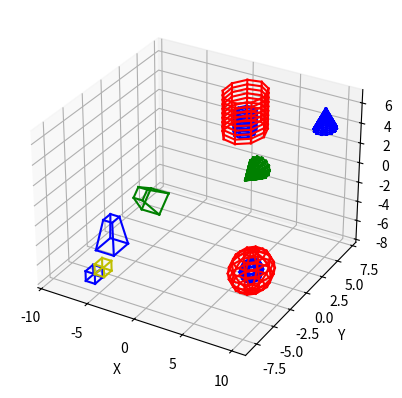

Write the Python code that produced this figure.
import numpy as np
import matplotlib.pyplot as plt

fig = plt.figure()
ax = fig.add_subplot(111, projection="3d")


def rotacionar(angle_x, angle_y, angle_z, x, y, z):
    angle_x = np.radians(angle_x)
    angle_y = np.radians(angle_y)
    angle_z = np.radians(angle_z)

    rotation_x = np.array(
        [
            [1, 0, 0],
            [0, np.cos(angle_x), -np.sin(angle_x)],
            [0, np.sin(angle_x), np.cos(angle_x)],
        ]
    )

    rotation_y = np.array(
        [
            [np.cos(angle_y), 0, np.sin(angle_y)],
            [0, 1, 0],
            [-np.sin(angle_y), 0, np.cos(angle_y)],
        ]
    )

    rotation_z = np.array(
        [
            [np.cos(angle_z), -np.sin(angle_z), 0],
            [np.sin(angle_z), np.cos(angle_z), 0],
            [0, 0, 1],
        ]
    )
    rotated_points = []
    for i in range(len(x)):
        point = np.array([x[i], y[i], z[i]])
        rotated_point = np.dot(rotation_x, np.dot(rotation_y, np.dot(rotation_z, point)))
        rotated_points.append(rotated_point)

    return zip(*rotated_points)


def escalar(sx, sy, sz, x, y, z, ponto_inicial):
    # Cria matriz de escala
    matriz_escala = np.array([[sx, 0, 0], [0, sy, 0], [0, 0, sz]])
    pontos_scaled = matriz_escala.dot([x, y, z])

    # Ajustar a posição dos pontos escalados
    pontos_scaled[0] += ponto_inicial[0] * (1 - sx)
    pontos_scaled[1] += ponto_inicial[1] * (1 - sy)
    pontos_scaled[2] += ponto_inicial[2] * (1 - sz)
    return pontos_scaled[0], pontos_scaled[1], pontos_scaled[2]


def deslocar(dx, dy, dz, x, y, z):
    T = np.array([[1, 0, 0, dx], [0, 1, 0, dy], [0, 0, 1, dz], [0, 0, 0, 1]])
    complete_row = np.full((1, len(x)), 1)[0]
    new_matrix = T.dot([x, y, z, complete_row])
    x = new_matrix[0]
    y = new_matrix[1]
    z = new_matrix[2]
    return x, y, z


def plotaSolido(pontos, arestas, cor = 'b'):
    for aresta in arestas:
        x = [pontos[0][aresta[0]], pontos[0][aresta[1]]]
        y = [pontos[1][aresta[0]], pontos[1][aresta[1]]]
        z = [pontos[2][aresta[0]], pontos[2][aresta[1]]]
        ax.plot(x, y, z, cor)


class Cone:
    def __init__(self, radius, height, num_slices, ponto_inicial):
        self.radius = radius
        self.height = height
        self.num_slices = num_slices
        self.ponto_inicial = ponto_inicial
        self.pontosX, self.pontosY, self.pontosZ, self.arestas = [], [], [], []

    def generate_cone(self):
        theta = np.linspace(0, 2 * np.pi, self.num_slices)
        z = np.linspace(0, self.height, self.num_slices)

        x = np.empty((self.num_slices, self.num_slices))
        y = np.empty((self.num_slices, self.num_slices))
        z_2d = np.empty((self.num_slices, self.num_slices))
        for i in range(self.num_slices):
            x[i] = self.ponto_inicial[0] + self.radius * (
                1 - z[i] / self.height
            ) * np.cos(theta)
            y[i] = self.ponto_inicial[1] + self.radius * (
                1 - z[i] / self.height
            ) * np.sin(theta)
            z_2d[i] = self.ponto_inicial[2] + z[i]

        return x, y, z_2d

    def gerar_cone(self):
        contador = 0
        x, y, z = self.generate_cone()
        for i in range(self.num_slices):
            for j in range(len(x[i])):
                self.pontosX.append(x[i][j])
                self.pontosY.append(y[i][j])
                self.pontosZ.append(z[i][j])
                if j < (len(x[i]) - 1):
                    self.arestas.append([contador, contador + 1])
                contador += 1
            for circles in range(len(x[i])):
                self.arestas.append([i, i + self.num_slices * circles])

    def rotacionar_cone(self, angle_x, angle_y, angle_z):
        self.pontosX, self.pontosY, self.pontosZ = rotacionar(
            angle_x, angle_y, angle_z, self.pontosX, self.pontosY, self.pontosZ
        )

    def deslocar_cone(self, dx, dy, dz):
        self.x, self.y, self.z = deslocar(dx, dy, dz, self.x, self.y, self.z)

    def escalar_cone(self, sx, sy, sz):
        self.x, self.y, self.z = escalar(
            sx, sy, sz, self.x, self.y, self.z, self.ponto_inicial
        )

    def plota_cone(self, cor = 'b'):
        # Plotar o cone
        plotaSolido([self.pontosX, self.pontosY, self.pontosZ], self.arestas, cor)


class Cubo:
    def __init__(self, raio, ponto_inicial):
        self.raio = raio
        self.ponto_inicial = ponto_inicial
        self.x, self.y, self.z, self.arestas = [], [], [], []
        self.base = [
            self.ponto_inicial,
            (
                self.ponto_inicial[0] + self.raio,
                self.ponto_inicial[1],
                self.ponto_inicial[2],
            ),
            (
                self.ponto_inicial[0] + self.raio,
                self.ponto_inicial[1] + self.raio,
                self.ponto_inicial[2],
            ),
            (
                self.ponto_inicial[0],
                self.ponto_inicial[1] + self.raio,
                self.ponto_inicial[2],
            ),
        ]

    def formarBases(self):
        contador = 0
        for index in range(len(self.x)):
            if contador != 3:
                contador += 1
                self.arestas.append([index, index + 1])
            else:
                self.arestas.append([index, index - 3])
                contador = 0

    def formarArestasVerticais(self):
        for index in range(len(self.x)):
            if index < (len(self.x) - 4):
                self.arestas.append([index, index + 4])

    def generate_cubo(self):
        for bases in range(2):
            for j in range(len(self.base)):
                self.x.append(self.base[j][0])
                self.y.append(self.base[j][1])
                self.z.append(self.base[j][2] + bases * self.raio)

    def rotacionar_cubo(self, angle_x, angle_y, angle_z):
        self.x, self.y, self.z = rotacionar(
            angle_x, angle_y, angle_z, self.x, self.y, self.z
        )

    def deslocar_cubo(self, dx, dy, dz):
        self.x, self.y, self.z = deslocar(dx, dy, dz, self.x, self.y, self.z)

    def escalar_cubo(self, sx, sy, sz):
        self.x, self.y, self.z = escalar(
            sx, sy, sz, self.x, self.y, self.z, self.ponto_inicial
        )

    def gera_cubo(self):
        self.generate_cubo()
        self.formarBases()
        self.formarArestasVerticais()

    def plota_cubo(self, cor = 'b'):
        
        plotaSolido([self.x, self.y, self.z], self.arestas, cor)


class Tronco_piramide:
    def __init__(self, aresta_inferior, aresta_superior, altura, ponto_inicial):
        self.aresta_superior = aresta_superior
        self.aresta_inferior = aresta_inferior
        self.altura = altura
        self.ponto_inicial = ponto_inicial
        self.x, self.y, self.z, self.arestas = [], [], [], []
        self.baseInferior = np.array(
            [
                (self.ponto_inicial[0], self.ponto_inicial[1], self.ponto_inicial[2]),
                (
                    self.ponto_inicial[0] + self.aresta_inferior,
                    self.ponto_inicial[1],
                    self.ponto_inicial[2],
                ),
                (
                    self.ponto_inicial[0] + self.aresta_inferior,
                    self.ponto_inicial[1] + self.aresta_inferior,
                    self.ponto_inicial[2],
                ),
                (
                    self.ponto_inicial[0],
                    self.ponto_inicial[1] + self.aresta_inferior,
                    self.ponto_inicial[2],
                ),
            ]
        )
        self.deslocamento = (self.aresta_inferior - self.aresta_superior) / 2
        self.baseSuperior = np.array(
            [
                (
                    self.ponto_inicial[0] + self.deslocamento,
                    self.ponto_inicial[1] + self.deslocamento,
                    self.ponto_inicial[2],
                ),
                (
                    self.ponto_inicial[0] + self.aresta_superior + self.deslocamento,
                    self.ponto_inicial[1] + self.deslocamento,
                    self.ponto_inicial[2],
                ),
                (
                    self.ponto_inicial[0] + self.aresta_superior + self.deslocamento,
                    self.ponto_inicial[1] + self.aresta_superior + self.deslocamento,
                    self.ponto_inicial[2],
                ),
                (
                    self.ponto_inicial[0] + self.deslocamento,
                    self.ponto_inicial[1] + self.aresta_superior + self.deslocamento,
                    self.ponto_inicial[2],
                ),
            ]
        )
        self.bases = [self.baseInferior, self.baseSuperior]

    def formarBases(self):
        contador = 0
        for index in range(len(self.x)):
            if contador != 3:
                contador += 1
                self.arestas.append([index, index + 1])
            else:
                self.arestas.append([index, index - 3])
                contador = 0

    def formarArestasVerticais(self):
        for index in range(len(self.x)):
            if index < (len(self.x) - 4):
                self.arestas.append([index, index + 4])

    def gera_tronco(self):
        # Inicializar as listas x, y, z antes de formar as bases e as arestas
        self.x = [vertex[0] for base in self.bases for vertex in base]
        self.y = [vertex[1] for base in self.bases for vertex in base]
        self.z = [
            vertex[2] + self.altura * index
            for index, base in enumerate(self.bases)
            for vertex in base
        ]
        self.formarBases()
        self.formarArestasVerticais()

    def deslocar_tronco(self, dx, dy, dz):
        self.x, self.y, self.z = deslocar(dx, dy, dz, self.x, self.y, self.z)

    def rotacionar_tronco(self, angle_x, angle_y, angle_z):
        self.x, self.y, self.z = rotacionar(
            angle_x, angle_y, angle_z, self.x, self.y, self.z
        )

    def escalar_tronco(self, sx, sy, sz):
        self.x, self.y, self.z = escalar(
            sx, sy, sz, self.x, self.y, self.z, self.ponto_inicial
        )

    def plota_tronco(self, cor = 'blue'):
        plotaSolido([self.x, self.y, self.z], self.arestas, cor)


class Esfera:
    def __init__(self, raio, ponto_inicial):
        self.raio = raio
        self.ponto_inicial = ponto_inicial
        self.x, self.y, self.z, self.arestas = [], [], [], []

    def gera_esfera(self):
        num_pontos = 10
        t_incremento = 2 * np.pi / num_pontos
        p_incremento = np.pi / num_pontos
        theta = 0.0
        phi = 0.0

        for _ in range(num_pontos + 1):
            phi = 0.0
            for _ in range(num_pontos + 1):
                self.x.append(
                    self.ponto_inicial[0] + self.raio * np.cos(theta) * np.sin(phi)
                )
                self.y.append(
                    self.ponto_inicial[1] + self.raio * np.sin(theta) * np.sin(phi)
                )
                self.z.append(self.ponto_inicial[2] + self.raio * np.cos(phi))

                phi += p_incremento

            theta += t_incremento

        for i in range(num_pontos + 1):
            for j in range(num_pontos):
                self.arestas.append(
                    [i * (num_pontos + 1) + j, i * (num_pontos + 1) + j + 1]
                )
                self.arestas.append(
                    [j * (num_pontos + 1) + i, (j + 1) * (num_pontos + 1) + i]
                )

    def escalar_esfera(self, sx, sy, sz):
        self.x, self.y, self.z = escalar(
            sx, sy, sz, self.x, self.y, self.z, self.ponto_inicial
        )

    def deslocar_esfera(self, dx, dy, dz):
        self.x, self.y, self.z = deslocar(dx, dy, dz, self.x, self.y, self.z)

    def rotacionar_esfera(self, angle_x, angle_y, angle_z):
        self.x, self.y, self.z = rotacionar(
            angle_x, angle_y, angle_z, self.x, self.y, self.z
        )

    def plota_esfera(self, cor = "b"):
        plotaSolido([self.x, self.y, self.z], self.arestas, cor)


class Cilindro:
    def __init__(self, raio, altura, ponto_inicial):
        self.raio = raio
        self.altura = altura
        self.ponto_inicial = ponto_inicial
        self.x, self.y, self.z, self.arestas = [], [], [], []

    def gera_cilindro(self):
        # Configurando os parâmetros do cilindro
        resolucao = (
            10  # Resolução do cilindro (quanto maior, mais suave será a superfície)
        )

        # Criando os pontos para a superfície do cilindro
        theta = np.linspace(0, 2 * np.pi, resolucao)
        z_var = np.linspace(
            self.ponto_inicial[2], self.ponto_inicial[2] + self.altura, resolucao
        )
        theta, z_var = np.meshgrid(theta, z_var)
        x_var = self.ponto_inicial[0] + self.raio * np.cos(theta)
        y_var = self.ponto_inicial[1] + self.raio * np.sin(theta)

        # Obter as dimensões dos dados
        num_rows, num_cols = x_var.shape

        cont = 0
        # Percorrer as células da grade e plotar os segmentos de linha
        for i in range(num_rows - 1):
            for j in range(num_cols - 1):
                # Obter as coordenadas dos vértices da célula atual
                v1 = [x_var[i, j], y_var[i, j], z_var[i, j]]
                v2 = [x_var[i, j + 1], y_var[i, j + 1], z_var[i, j + 1]]
                v3 = [x_var[i + 1, j + 1], y_var[i + 1, j + 1], z_var[i + 1, j + 1]]
                v4 = [x_var[i + 1, j], y_var[i + 1, j], z_var[i + 1, j]]

                self.x.extend((v1[0], v2[0], v3[0], v4[0]))
                self.y.extend((v1[1], v2[1], v3[1], v4[1]))
                self.z.extend((v1[2], v2[2], v3[2], v4[2]))

                posicaov1 = len(self.x) - 4
                posicaov2 = len(self.x) - 3
                posicaov3 = len(self.x) - 2
                posicaov4 = len(self.x) - 1

                if cont < resolucao - 1:
                    self.arestas.append([posicaov1, posicaov2])  # H
                    cont += 1

                self.arestas.append([posicaov2, posicaov3])  # V
                self.arestas.append([posicaov3, posicaov4])  # H
               

    def escalar_cilindro(self, sx, sy, sz):
        self.x, self.y, self.z = escalar(
            sx, sy, sz, self.x, self.y, self.z, self.ponto_inicial
        )

    def deslocar_cilindro(self, dx, dy, dz):
        self.x, self.y, self.z = deslocar(dx, dy, dz, self.x, self.y, self.z)

    def rotacionar_cilindro(self, angle_x, angle_y, angle_z):
        self.x, self.y, self.z = rotacionar(
            angle_x, angle_y, angle_z, self.x, self.y, self.z
        )

    def plota_cilindro(self, cor = 'b'):
        plotaSolido([self.x, self.y, self.z], self.arestas, cor)


# Cone #ROTACIONADO
radius = 1.0
height = 2 * radius
num_slices = 15
ponto_inicial_cone = [9, 6, 4]

cone = Cone(radius, height, num_slices, ponto_inicial_cone)
cone.gerar_cone()
cone.plota_cone()
cone.rotacionar_cone(90, 0, 0)
cone.plota_cone(cor = 'g')

# Cubo #ESCALADO e DESLOCADO
raio_cubo = 1
ponto_inicial_cubo = [-6, -8, -7]

cubo = Cubo(raio_cubo, ponto_inicial_cubo)
cubo.gera_cubo()
cubo.plota_cubo()
cubo.deslocar_cubo(1,0,1)
cubo.plota_cubo(cor = 'y')


# cubo.escalar_cubo(2, 2, 2)
# cubo.plota_cubo()

# Tronco Piramide
tronco = Tronco_piramide(2, 1, 3, (-9, -3, -8))
tronco.gera_tronco()
tronco.plota_tronco()
# posicao_final = (2, 3, 1)
tronco.rotacionar_tronco(45, 0, 0)
tronco.plota_tronco("g")
# tronco.plota_tronco()

# Esfera

# Cria um objeto Esfera com raio 1 e ponto inicial (0, 0, 0)
esfera = Esfera(1, (7, -2, -6))

# Plota a esfera original
esfera.gera_esfera()
esfera.plota_esfera()

# Aplica a escala de fator 2 em todos os eixos
esfera.escalar_esfera(2, 2, 2)
esfera.plota_esfera('r')

# Cilindro  #ESCALADO 
raio_cilindro = 1
altura_cilindro = 2
ponto_inicial_cilindro = [2, 4, 3]
cilindro = Cilindro(raio_cilindro, altura_cilindro, ponto_inicial_cilindro)
cilindro.gera_cilindro()
cilindro.plota_cilindro()


cilindro.escalar_cilindro(2, 2, 2,)  # esse valor 2 é o valor do "fator"
cilindro.plota_cilindro("r")

ax.set_xlabel("X")
ax.set_ylabel("Y")
ax.set_zlabel("Z")

plt.show()
 